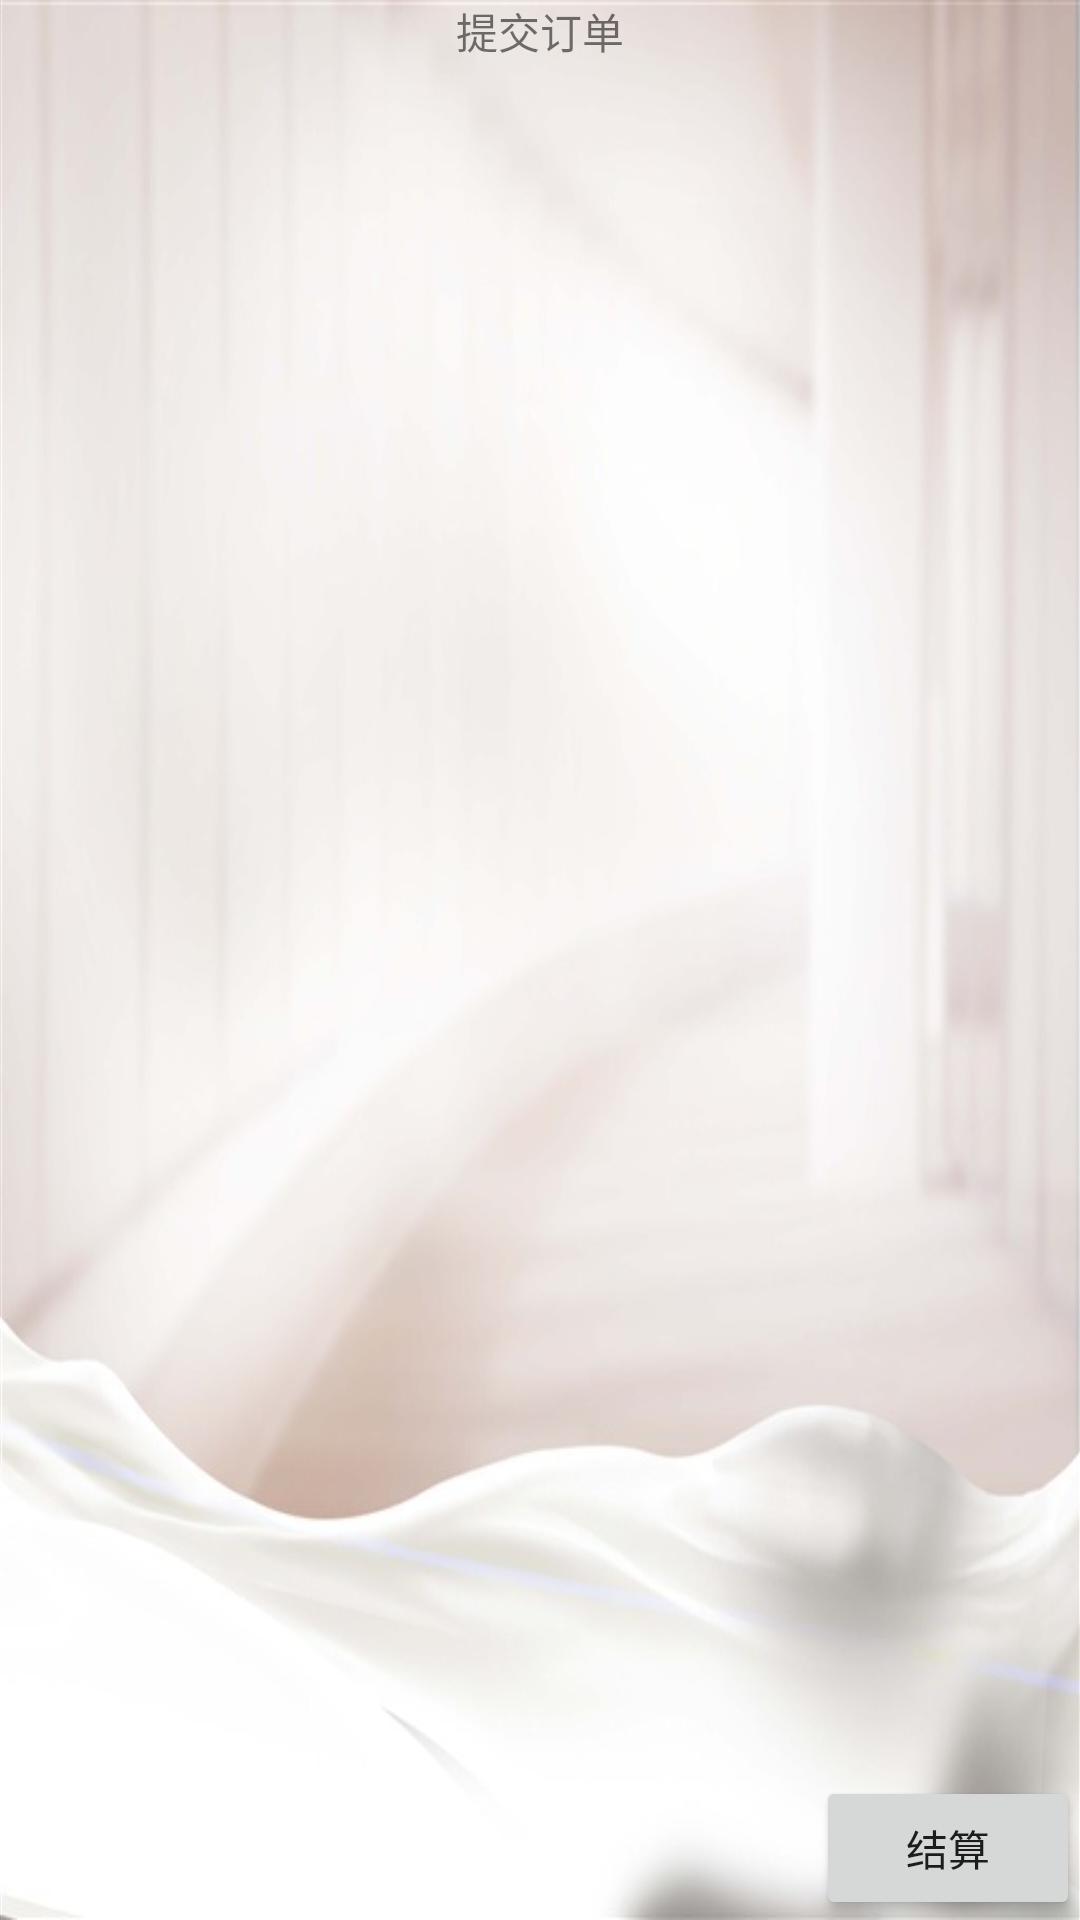

This screen was rendered from an Android layout file. Write that file and the resources it references.
<!-- AndroidManifest.xml: fallback theme Theme.MaterialComponents.DayNight.NoActionBar -->
<!-- res/layout/check_out.xml -->
<RelativeLayout xmlns:android="http://schemas.android.com/apk/res/android"
    android:layout_width="fill_parent"
    android:layout_height="fill_parent"
    android:background="@drawable/comment" >

    <TextView
        android:id="@+id/textView1"
        android:layout_width="wrap_content"
        android:layout_height="wrap_content"
        android:layout_alignParentTop="true"
        android:layout_centerHorizontal="true"
        android:text="提交订单" />

    <Button
        android:id="@+id/button1"
        android:layout_width="wrap_content"
        android:layout_height="wrap_content"
        android:layout_alignParentBottom="true"
        android:layout_alignParentRight="true"
        android:text="结算" />

</RelativeLayout>
<!-- resources referenced by this layout -->
<resources>
  <!-- drawable comment: jpg bitmap (drawable-hdpi, 37226 bytes) -->
</resources>
